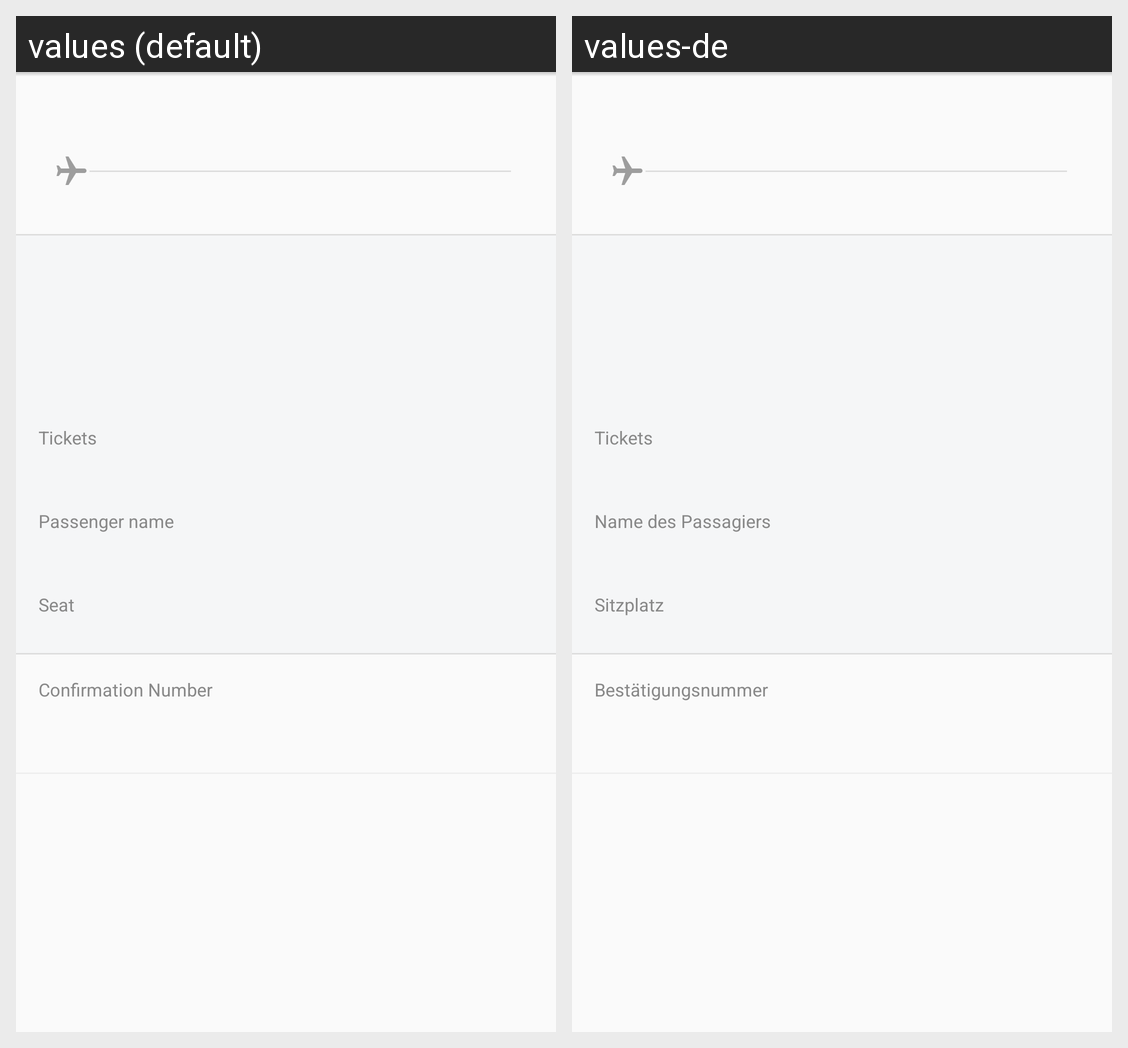

For this localized Android screen grid, give each drawn string resource with its value in every locale shown.
Android screen res/layout/activity_flight_reservation.xml rendered under 2 locales, left to right: values (default), values-de. Device: Nexus 5 (rendered at 1080×1920; each locale shown at half size, 540×960, under a caption strip naming it); theme AppTheme.
Strings drawn on this screen, with the default value and each locale's value (text and hints the layout hard-codes, and strings that could not be matched under every locale, appear in the picture but are not listed):

flight_tickets
  values: Tickets
  values-de: Tickets

passenger_name
  values: Passenger name
  values-de: Name des Passagiers

seat
  values: Seat
  values-de: Sitzplatz

confirmation_number
  values: Confirmation Number
  values-de: Bestätigungsnummer
